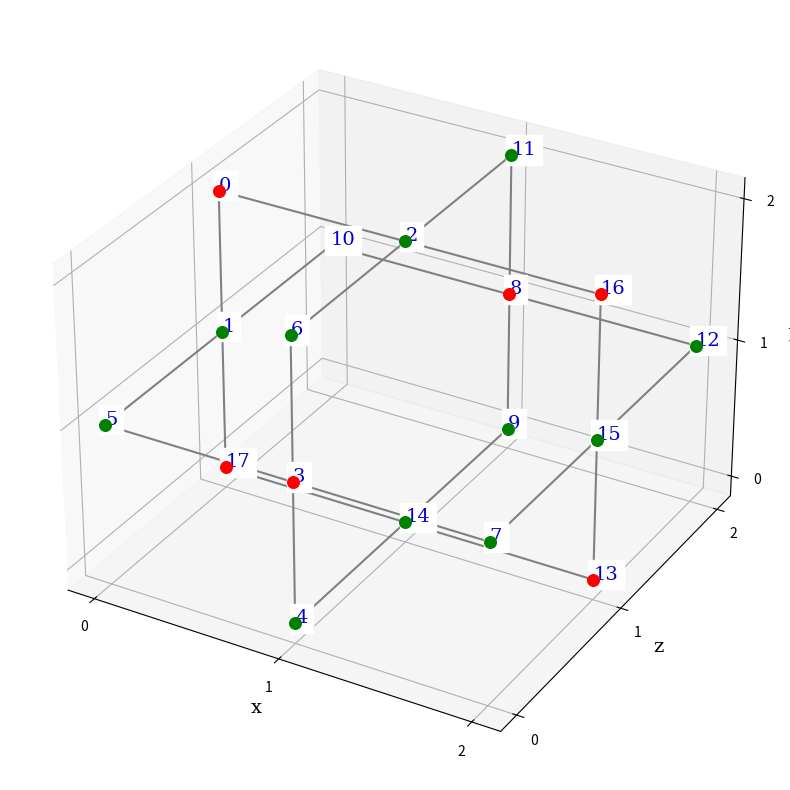

Python code for this plot:
# Copyright 2020 Xanadu Quantum Technologies Inc.

# Licensed under the Apache License, Version 2.0 (the "License");
# you may not use this file except in compliance with the License.
# You may obtain a copy of the License at

#     http://www.apache.org/licenses/LICENSE-2.0

# Unless required by applicable law or agreed to in writing, software
# distributed under the License is distributed on an "AS IS" BASIS,
# WITHOUT WARRANTIES OR CONDITIONS OF ANY KIND, either express or implied.
# See the License for the specific language governing permissions and
# limitations under the License.
'''This module provides classes for DV and CV graph states.'''
import itertools as it
import numpy as np
import matplotlib.pyplot as plt
import networkx as nx

# Style for figures
fontdict = {'fontsize': 14, 'family': 'serif'}


class EGraph(nx.Graph):
    '''An enhanced graph class based on networkx.Graph.'''

    def __init__(self):
        nx.Graph.__init__(self)
        if 'dims' not in self.graph:
            self.graph['dims'] = None

    def adj(self):
        return nx.to_numpy_array(self)

    def color(self, coord):
        return self.nodes[coord]['color']

    def draw(self, color=1, label=0):
        '''Draw the graph.
        Args:
            label (bool): if True, label the indices; unlabelled by
                default.
            color (bool): if True, color the syndrome and data qubits
                red and green, respectively; colored by default.
        Returns:
            None
        '''
        # Recommended to be viewed with IPython.
        if self.graph['dims']:
            nx, ny, nz = self.graph['dims']
        else:
            nx, ny, nz = 5, 5, 5
        fig = plt.figure(figsize=(2 * (nx + ny + nz + 2),
                                  2 * (nx + ny + nz + 2)))
        ax = fig.add_subplot(111, projection='3d')
        # Plotting points. y and z are swapped in the loops to compare
        # the lattice diagrams from our notes, where the z axis goes
        # into the page; however the axes labels are correct.
        for point in self.nodes:
            x, z, y = point
            node_color = self.color(point)
            ax.scatter(x, y, z, s=70, c=color*node_color+(1-color)*'k')
            indices = {c: n for (n, c) in enumerate(self.nodes)}
            if label:
                ax.text(x, y, z, str(indices[point]), fontdict=fontdict,
                        color='MediumBlue', backgroundcolor='w')
        # Plotting edges.
        for edge in self.edges:
            x1, z1, y1 = edge[0]
            x2, z2, y2 = edge[1]
            plt.plot([x1, x2], [y1, y2], [z1, z2], c='grey')

        plt.xticks(range(0, 2*nx + 1))
        plt.yticks(range(0, 2*nz + 1))
        ax.set_zticks(range(0, 2*ny + 1))
        ax.set_xlabel('x', fontdict=fontdict)
        ax.set_ylabel('z', fontdict=fontdict)
        ax.set_zlabel('y', fontdict=fontdict)
        plt.rcParams['grid.color'] = "lightgray"
        plt.tight_layout(pad=3)
        plt.draw()
        return ax

    def index(self):
        indexed_graph = nx.convert_node_labels_to_integers(self, ordering='sorted', label_attribute='pos')
        return indexed_graph


def RHG_graph(dims, pol=0):
    '''Return an EGraph of the RHG lattice.'''
    # Dimensions of the lattice.
    if np.size(dims) == 1:
        dims = (dims, dims, dims)
    nx, ny, nz = dims

    lattice = EGraph()
    lattice.graph['dims'] = dims
    # Coordinates of red qubits in even and odd vertical slices.
    even_red = [(2*i+1, 2*j+1, 2*k) for (i, j, k) in
                it.product(range(nx), range(ny), range(nz+1))]
    odd_red = [(2*i, 2*j, 2*k+1) for (i, j, k) in
               it.product(range(nx+1), range(ny+1), range(nz))]
    all_red = set(even_red + odd_red)

    # Coordinates of green qubits in even and odd horizontal slices.
    even_green = [(2*i+1, 2*j, k) for (i, j, k) in
                  it.product(range(nx), range(ny+1), range(2*nz+1))]
    odd_green = [(2*i, 2*j+1, k) for (i, j, k) in
                 it.product(range(nx+1), range(ny), range(2*nz+1))]
    all_green = set(even_green + odd_green)

    # Coordinates of all potential neighbours of red vertices.
    def red_neighbours(p):
        right = (p[0]+1, p[1], p[2])
        top = (p[0], p[1]+1, p[2])
        left = (p[0]-1, p[1], p[2])
        bottom = (p[0], p[1]-1, p[2])
        return [bottom, left, top, right]

    def green_neighbours(p):
        return {(p[0], p[1], p[2]-1), (p[0], p[1], p[2]+1)}

    for point in all_red:
        for i in range(4):
            polarity = (-1) ** (pol * (point[2] + i))
            neighbour = red_neighbours(point)[i]
            if neighbour in all_green:
                lattice.add_edge(point, neighbour, weight=polarity)
        lattice.nodes[point]['color'] = 'red'

    for point in all_green:
        polarity = (-1) ** (pol * (point[1] + 1))
        for neighbour in green_neighbours(point):
            if neighbour in all_green:
                lattice.add_edge(point, neighbour, weight=polarity)
        lattice.nodes[point]['color'] = 'green'

    return lattice


if __name__ == '__main__':
    R = RHG_graph(1)
    R.draw(label=1)
    R1 = R.index()
    A = R.adj()
    A1 = R1.adj()
